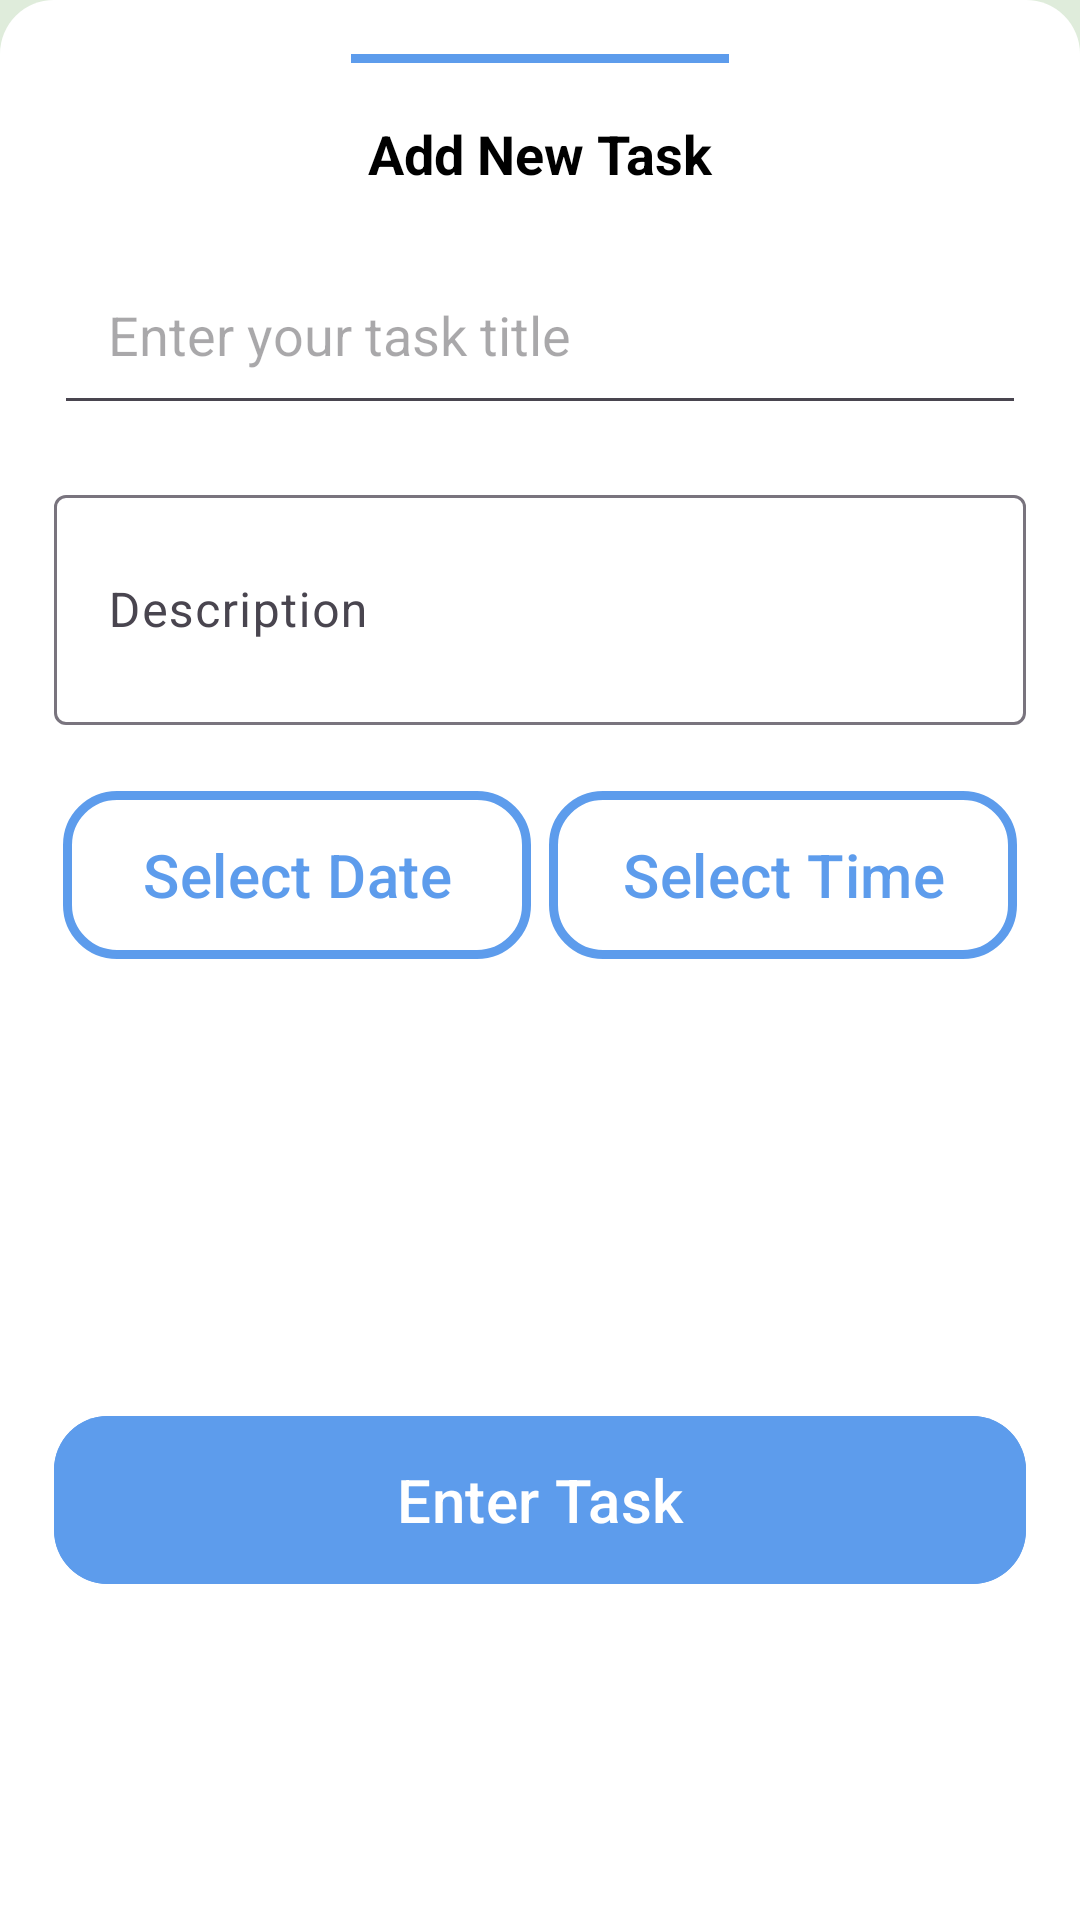

Here is an Android app screen rendered from its layout file. Give the layout XML and the strings, colors and styles it references.
<!-- AndroidManifest.xml: application theme Theme.ToDo -->
<!-- res/layout/fragment_add_task.xml -->
<?xml version="1.0" encoding="utf-8"?>
<androidx.constraintlayout.widget.ConstraintLayout xmlns:android="http://schemas.android.com/apk/res/android"
    xmlns:app="http://schemas.android.com/apk/res-auto"
    xmlns:tools="http://schemas.android.com/tools"
    android:layout_width="match_parent"
    android:layout_height="wrap_content"
    android:background="@drawable/sheet_corner"
    android:padding="18dp">

    <View
        android:id="@+id/dismiss"
        android:layout_width="match_parent"
        android:layout_height="3dp"
        android:layout_marginHorizontal="99dp"
        android:background="@color/primaryColor"
        app:layout_constraintEnd_toEndOf="parent"
        app:layout_constraintStart_toStartOf="parent"
        app:layout_constraintTop_toTopOf="parent" />

    <TextView
        android:id="@+id/tv"
        style="@style/txtTitle"
        android:layout_width="match_parent"
        android:text="@string/add_new_task"
        app:layout_constraintTop_toBottomOf="@id/dismiss" />

    <com.google.android.material.textfield.TextInputEditText
        android:id="@+id/et_title"
        android:layout_width="match_parent"
        android:layout_height="wrap_content"
        android:layout_marginVertical="18dp"
        android:hint="@string/enter_your_task_title"
        android:inputType="text"
        android:padding="18dp"
        app:layout_constraintTop_toBottomOf="@id/tv" />

    <com.google.android.material.textfield.TextInputLayout
        android:id="@+id/layout_desc"
        android:layout_width="match_parent"
        android:layout_height="wrap_content"
        android:layout_marginVertical="18dp"
        app:layout_constraintTop_toBottomOf="@id/et_title">

        <com.google.android.material.textfield.TextInputEditText
            android:id="@+id/et_desc"
            android:layout_width="match_parent"
            android:layout_height="wrap_content"
            android:hint="@string/description"
            android:lines="2"
            android:maxLines="5"
            android:padding="18dp"

            />
    </com.google.android.material.textfield.TextInputLayout>

    <com.google.android.material.button.MaterialButton
        android:id="@+id/btn_date"
        style="@style/btnSelectStyle"
        android:text="@string/select_date"
        app:layout_constraintEnd_toStartOf="@id/btn_time"
        app:layout_constraintStart_toStartOf="parent"
        app:layout_constraintTop_toBottomOf="@id/layout_desc" />

    <com.google.android.material.button.MaterialButton
        android:id="@+id/btn_time"
        style="@style/btnSelectStyle"
        android:text="@string/select_time"
        app:layout_constraintEnd_toEndOf="parent"
        app:layout_constraintStart_toEndOf="@id/btn_date"
        app:layout_constraintTop_toBottomOf="@id/layout_desc" />

    <TextView
        android:id="@+id/tv_error"
        android:layout_width="match_parent"
        android:layout_height="wrap_content"
        android:gravity="center"
        android:padding="6dp"
        android:textColor="@color/red"
        android:textSize="18sp"
        android:textStyle="bold"
        app:layout_constraintTop_toBottomOf="@+id/btn_date"
        tools:text="Error" />

    <com.google.android.material.button.MaterialButton
        android:id="@+id/btn_enter"
        android:layout_width="match_parent"
        android:layout_height="64dp"
        android:layout_marginTop="18dp"
        android:backgroundTint="@color/primaryColor"
        android:text="@string/enter_task"
        android:textColor="@color/white"
        android:textSize="20sp"
        app:cornerRadius="18dp"
        app:layout_constraintBottom_toBottomOf="parent"
        app:layout_constraintTop_toBottomOf="@id/tv_error" />

</androidx.constraintlayout.widget.ConstraintLayout>
<!-- resources referenced by this layout -->
<resources>
  <color name="primaryColor">#5D9CEC</color>
  <color name="red">#EC4B4B</color>
  <color name="white">#FFFFFFFF</color>
  <!-- drawable sheet_corner (drawable) -->
  <?xml version="1.0" encoding="UTF-8"?>
  <shape xmlns:android="http://schemas.android.com/apk/res/android">
      <solid android:color="@color/secondaryColor" />
      <corners
          android:topLeftRadius="18dp"
          android:topRightRadius="18dp" />
  </shape>
  <string name="add_new_task">Add New Task</string>
  <string name="description">Description</string>
  <string name="enter_task">Enter Task</string>
  <string name="enter_your_task_title">Enter your task title</string>
  <string name="select_date">Select Date</string>
  <string name="select_time">Select Time</string>
  <style name="btnSelectStyle" parent="Widget.Material3.Button">
          <item name="android:layout_width">0dp</item>
          <item name="android:layout_height">64dp</item>
          <item name="android:layout_marginVertical">18dp</item>
          <item name="android:layout_marginHorizontal">3dp</item>
          <item name="backgroundTint">@color/secondaryColor</item>
          <item name="android:textColor">@color/primaryColor</item>
          <item name="android:textSize">20sp</item>
          <item name="cornerRadius">18dp</item>
          <item name="strokeColor">@color/primaryColor</item>
          <item name="strokeWidth">3dp</item>
      </style>
  <style name="txtTitle" parent="Widget.MaterialComponents.TextView">
          <item name="android:layout_height">wrap_content</item>
          <item name="android:layout_marginTop">18dp</item>
          <item name="android:textStyle">bold</item>
          <item name="android:textSize">18sp</item>
          <item name="android:gravity">center</item>
          <item name="android:textColor">@color/colorText</item>
      </style>
  <style name="Theme.ToDo" parent="Base.Theme.ToDo" />
  <color name="secondaryColor">@color/white</color>
  <color name="colorText">@color/black</color>
  <style name="Base.Theme.ToDo" parent="Theme.Material3.DayNight.NoActionBar">
          
          <item name="colorPrimary">@color/primaryColor</item>
          <item name="colorOnPrimary">@color/onPrimaryColor</item>
          <item name="colorSecondary">@color/secondaryColor</item>
          <item name="colorOnSecondary">@color/onSecondaryColor</item>
          <item name="android:colorBackground">@color/background</item>
          <item name="colorOnBackground">@color/onBackground</item>
  
  
      </style>
  <color name="black">#FF000000</color>
  <color name="onPrimaryColor">@color/white</color>
  <color name="onSecondaryColor">#61E757</color>
  <color name="background">#DFECDB</color>
  <color name="onBackground">#363636</color>
</resources>
